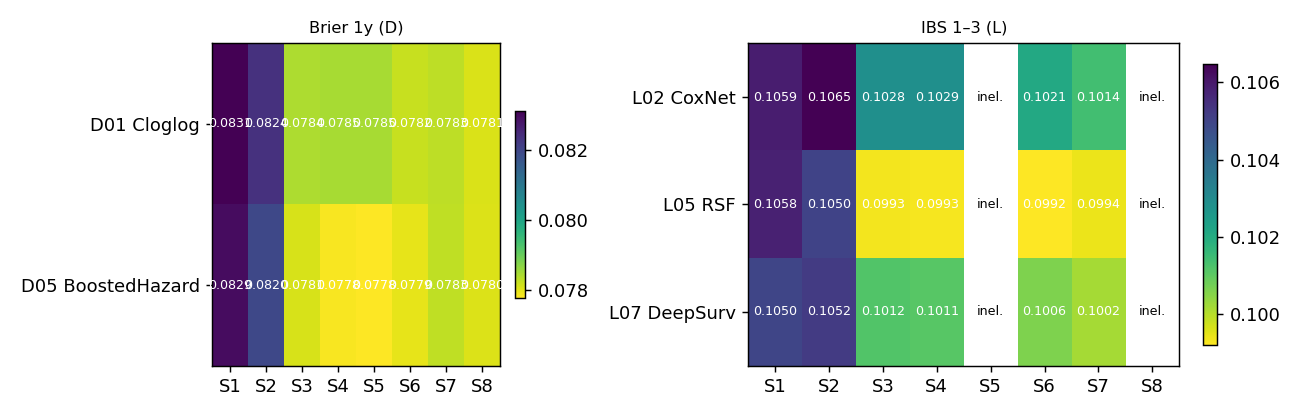

The table this chart was drawn from, first rows:
model, set, state, reason, value
D01, S1, done, , 0.08312
D01, S2, done, , 0.08236
D01, S3, done, , 0.07841
D01, S4, done, , 0.07846
D01, S5, done, , 0.07846
D01, S6, done, , 0.0782
D01, S7, done, , 0.07829
D01, S8, done, , 0.07806
D05, S1, done, , 0.08295
D05, S2, done, , 0.08195
D05, S3, done, , 0.07807
D05, S4, done, , 0.0778
D05, S5, done, , 0.07776
D05, S6, done, , 0.07795
D05, S7, done, , 0.07826
D05, S8, done, , 0.07804
L02, S1, done, , 0.1059
L02, S2, done, , 0.1065
L02, S3, done, , 0.1028
L02, S4, done, , 0.1029
L02, S5, ineligible, block N: as-of share 40.4% < 50%, 
L02, S6, done, , 0.1021
L02, S7, done, , 0.1014
L02, S8, ineligible, block N: as-of share 40.4% < 50%, 
L05, S1, done, , 0.1058
L05, S2, done, , 0.105
L05, S3, done, , 0.09932
L05, S4, done, , 0.09931
L05, S5, ineligible, block N: as-of share 40.4% < 50%, 
L05, S6, done, , 0.0992
L05, S7, done, , 0.09943
L05, S8, ineligible, block N: as-of share 40.4% < 50%, 
L07, S1, done, , 0.105
L07, S2, done, , 0.1052
L07, S3, done, , 0.1012
L07, S4, done, , 0.1011
L07, S5, ineligible, block N: as-of share 40.4% < 50%, 
L07, S6, done, , 0.1006
L07, S7, done, , 0.1002
L07, S8, ineligible, block N: as-of share 40.4% < 50%, 
